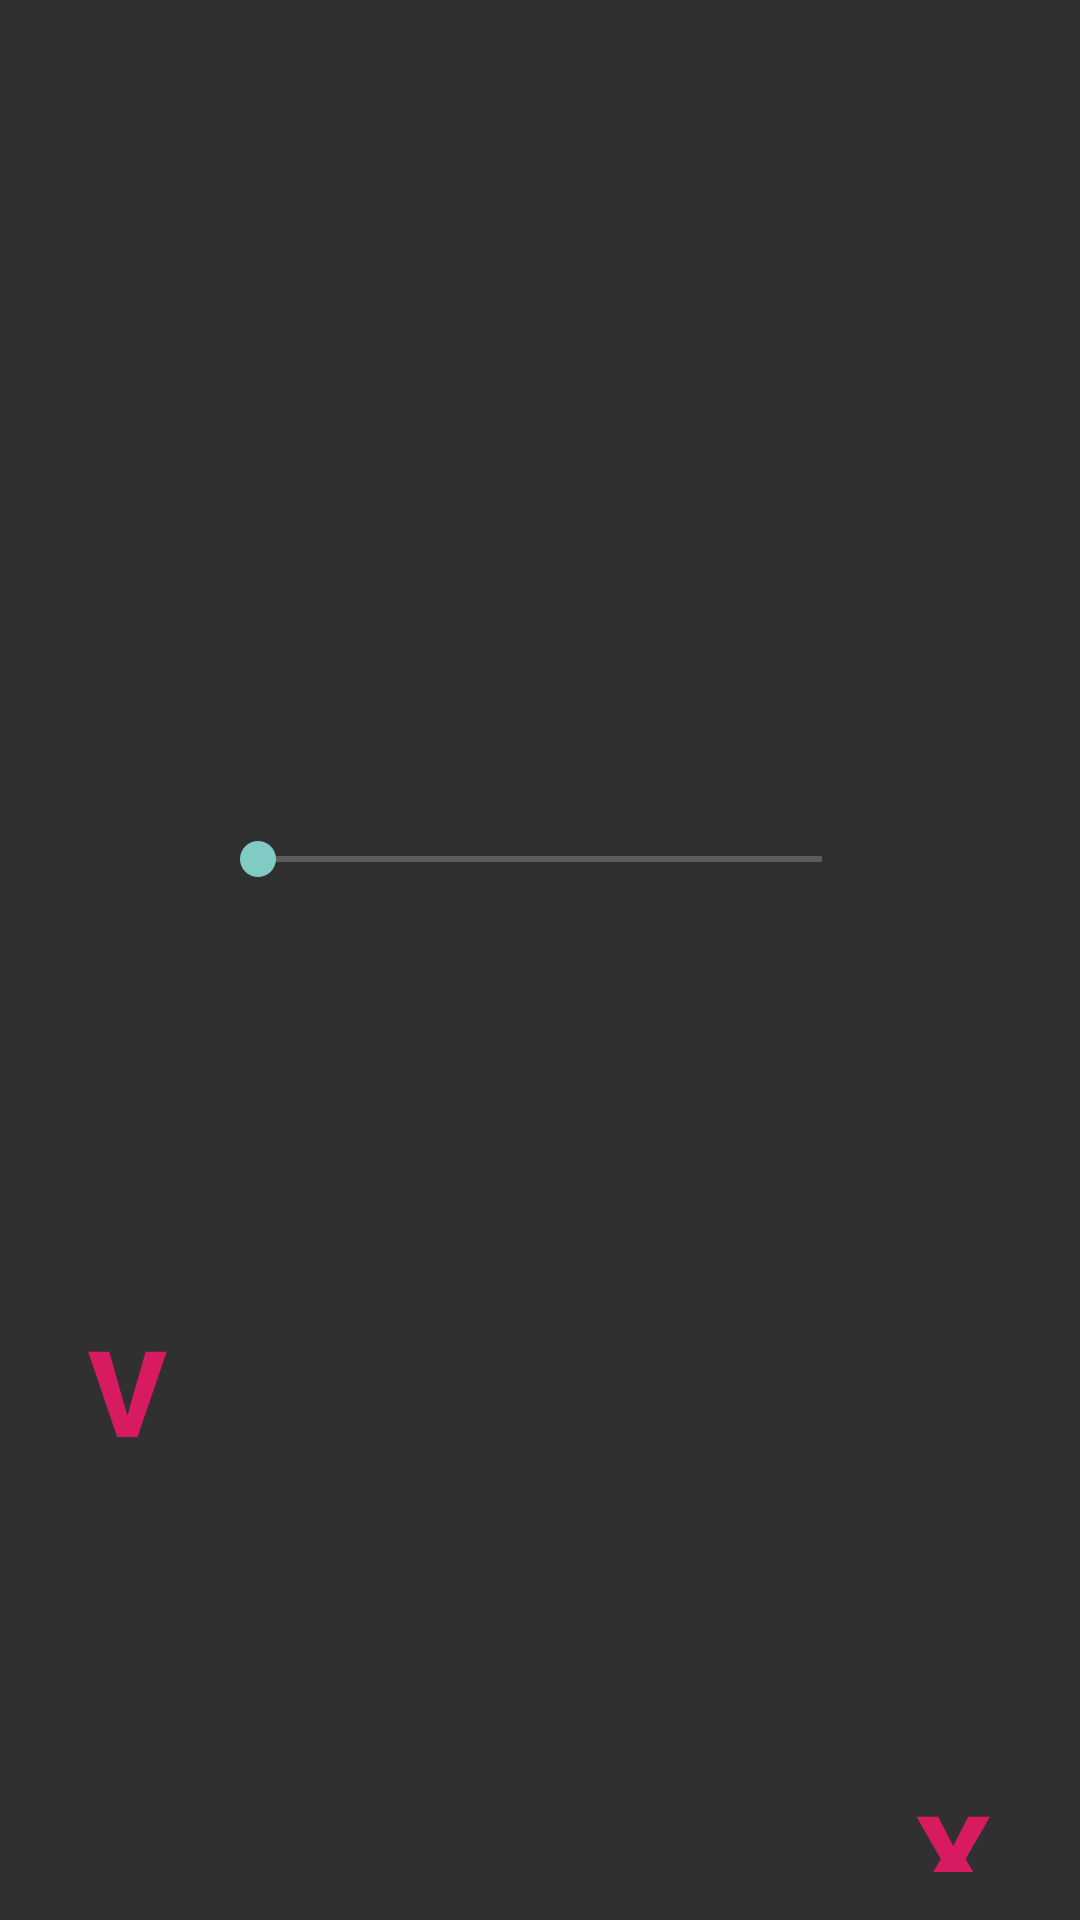

Layout XML and referenced resources for this Android screen:
<!-- AndroidManifest.xml: application theme Theme.AppCompat.NoActionBar -->
<!-- res/layout/fragment_service_car.xml -->
<?xml version="1.0" encoding="utf-8"?>
<androidx.constraintlayout.widget.ConstraintLayout xmlns:android="http://schemas.android.com/apk/res/android"
    xmlns:app="http://schemas.android.com/apk/res-auto"
    xmlns:tools="http://schemas.android.com/tools"
    android:id="@+id/frameLayout"
    android:layout_width="match_parent"
    android:layout_height="match_parent"
    tools:context=".ServiceCarFragment">

    

    <Button
        android:id="@+id/btnCancelServiceCar"
        android:layout_width="0dp"
        android:layout_height="0dp"
        android:layout_marginEnd="16dp"
        android:layout_marginBottom="16dp"
        android:background="@mipmap/button"
        android:scaleType="centerInside"
        android:text="X"
        android:textColor="#D81B60"
        android:textSize="40sp"
        android:textStyle="bold"
        android:visibility="visible"
        app:layout_constraintBottom_toBottomOf="parent"
        app:layout_constraintEnd_toEndOf="parent"
        app:layout_constraintStart_toEndOf="@+id/btnValidateServiceCar"
        app:layout_constraintTop_toBottomOf="@+id/seekBar2"
        tools:ignore="SpeakableTextPresentCheck" />

    <Button
        android:id="@+id/btnValidateServiceCar"
        android:layout_width="0dp"
        android:layout_height="0dp"
        android:layout_marginStart="16dp"
        android:layout_marginEnd="223dp"
        android:layout_marginBottom="16dp"
        android:background="@mipmap/button"
        android:scaleType="centerInside"
        android:text="V"
        android:textColor="#D81B60"
        android:textSize="40sp"
        android:textStyle="bold"
        android:visibility="visible"
        app:layout_constraintBottom_toBottomOf="parent"
        app:layout_constraintEnd_toStartOf="@+id/btnCancelServiceCar"
        app:layout_constraintStart_toStartOf="parent"
        app:layout_constraintTop_toBottomOf="@+id/seekBar2"
        tools:ignore="SpeakableTextPresentCheck" />

    <ImageView
        android:id="@+id/imageView4"
        android:layout_width="109dp"
        android:layout_height="0dp"
        android:layout_marginStart="16dp"
        android:layout_marginTop="16dp"
        android:layout_marginBottom="176dp"
        android:src="@drawable/rush_white_circle"
        app:layout_constraintBottom_toTopOf="@+id/seekBar2"
        app:layout_constraintStart_toStartOf="parent"
        app:layout_constraintTop_toTopOf="parent" />

    <SeekBar
        android:id="@+id/seekBar2"
        android:layout_width="0dp"
        android:layout_height="0dp"
        android:layout_marginStart="70dp"
        android:layout_marginTop="270dp"
        android:layout_marginEnd="70dp"
        android:layout_marginBottom="289dp"
        app:layout_constraintBottom_toTopOf="@+id/btnCancelServiceCar"
        app:layout_constraintEnd_toEndOf="parent"
        app:layout_constraintStart_toStartOf="parent"
        app:layout_constraintTop_toTopOf="parent" />

</androidx.constraintlayout.widget.ConstraintLayout>
<!-- resources referenced by this layout -->
<resources>

</resources>
